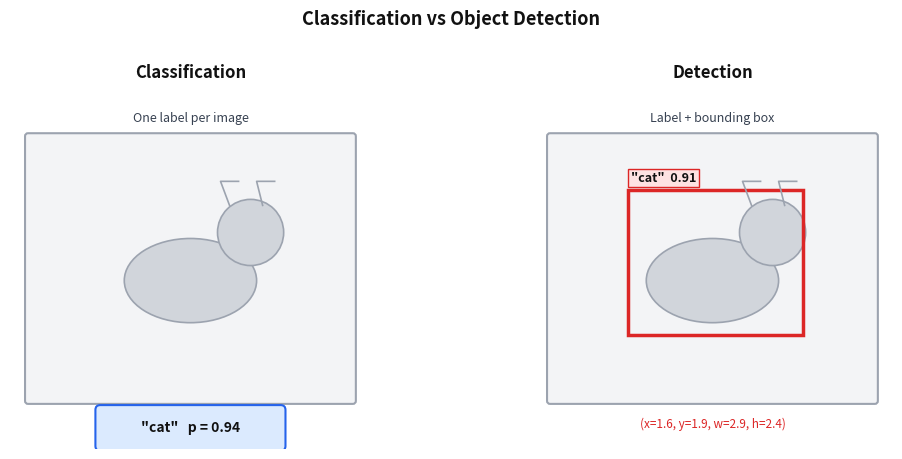

Write the Python code that produced this figure. (Note: this script raises an exception after producing the figure.)
import matplotlib
matplotlib.use('Agg')
import matplotlib.pyplot as plt
import matplotlib.patches as mpatches
import os

fig, axes = plt.subplots(1, 2, figsize=(11, 4.5))
fig.patch.set_facecolor('white')

for ax in axes:
    ax.set_xlim(0, 6)
    ax.set_ylim(0, 6)
    ax.set_aspect('equal')
    ax.axis('off')
    ax.set_facecolor('white')
    img_rect = mpatches.FancyBboxPatch((0.3, 0.8), 5.4, 4.4,
        boxstyle="round,pad=0.05", linewidth=1.5,
        edgecolor='#9ca3af', facecolor='#f3f4f6')
    ax.add_patch(img_rect)
    body = mpatches.Ellipse((3.0, 2.8), 2.2, 1.4, angle=0,
        facecolor='#d1d5db', edgecolor='#9ca3af', lw=1.2)
    ax.add_patch(body)
    head = mpatches.Circle((4.0, 3.6), 0.55,
        facecolor='#d1d5db', edgecolor='#9ca3af', lw=1.2)
    ax.add_patch(head)
    ax.plot([3.65, 3.5, 3.8], [4.05, 4.45, 4.45], color='#9ca3af', lw=1.2)
    ax.plot([4.2, 4.1, 4.4], [4.05, 4.45, 4.45], color='#9ca3af', lw=1.2)

# Left — classification
ax = axes[0]
ax.set_title('Classification', fontsize=12, fontweight='bold', color='#111111', pad=8)
label_box = mpatches.FancyBboxPatch((1.5, 0.05), 3.0, 0.6,
    boxstyle="round,pad=0.08", linewidth=1.5,
    edgecolor='#2563eb', facecolor='#dbeafe')
ax.add_patch(label_box)
ax.text(3.0, 0.35, '"cat"   p = 0.94', ha='center', va='center',
        fontsize=10, color='#111111', fontweight='bold')
ax.text(3.0, 5.45, 'One label per image', ha='center', fontsize=9,
        color='#374151', style='italic')

# Right — detection
ax = axes[1]
ax.set_title('Detection', fontsize=12, fontweight='bold', color='#111111', pad=8)
bbox = mpatches.FancyBboxPatch((1.6, 1.9), 2.9, 2.4,
    boxstyle="square,pad=0.0", linewidth=2.5,
    edgecolor='#dc2626', facecolor='none')
ax.add_patch(bbox)
ax.text(1.65, 4.45, '"cat"  0.91', fontsize=9, color='#111111',
        fontweight='bold',
        bbox=dict(facecolor='#fee2e2', edgecolor='#dc2626', pad=2))
ax.text(3.0, 5.45, 'Label + bounding box', ha='center', fontsize=9,
        color='#374151', style='italic')
ax.text(3.0, 0.35, '(x=1.6, y=1.9, w=2.9, h=2.4)', ha='center', fontsize=8.5,
        color='#dc2626')

plt.suptitle('Classification vs Object Detection', fontsize=13,
             fontweight='bold', color='#111111', y=1.01)
plt.tight_layout()

out = os.path.join(os.path.dirname(__file__), '..', 'images', 'detection_vs_classification.png')
plt.savefig(out, dpi=150, bbox_inches='tight', facecolor='white', edgecolor='none')
print("Saved detection_vs_classification.png")
